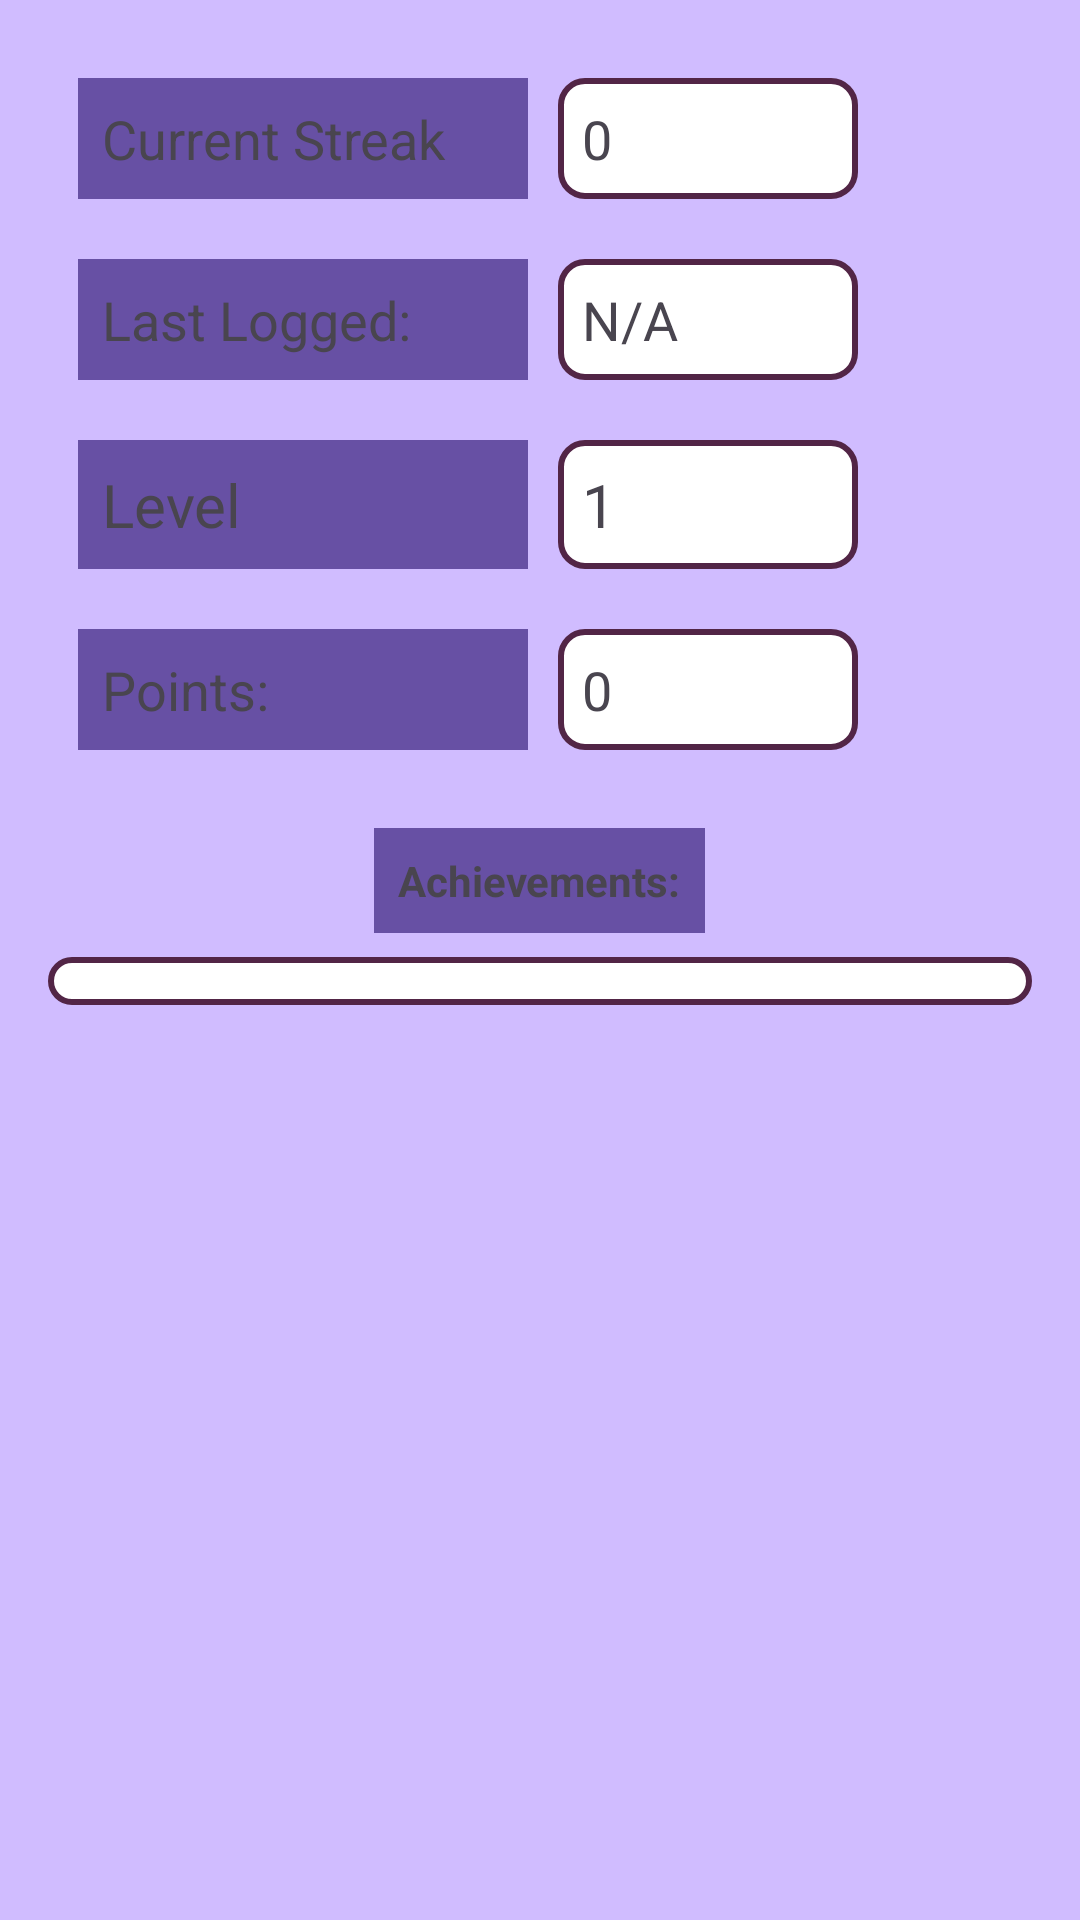

Produce the Android XML layout that renders to this screen, including the resource entries it uses.
<!-- AndroidManifest.xml: application theme Theme.ExpenseEaseApp -->
<!-- res/layout/activity_gamification.xml -->
<LinearLayout xmlns:android="http://schemas.android.com/apk/res/android"
    android:layout_width="match_parent"
    android:layout_height="match_parent"
    android:background="?attr/colorPrimaryInverse"
    android:orientation="vertical"
    android:padding="16dp">

    
    <LinearLayout
        android:layout_width="match_parent"
        android:layout_height="wrap_content"
        android:layout_margin="10dp"
        android:orientation="horizontal">

        <TextView
            android:id="@+id/streakTextview"
            android:layout_width="150dp"
            android:layout_height="wrap_content"
            android:background="?attr/actionModeSplitBackground"
            android:padding="8dp"
            android:text="Current Streak"
            android:textSize="18sp" />

        <TextView
            android:id="@+id/streakText"
            android:layout_width="100dp"
            android:layout_height="wrap_content"
            android:layout_marginLeft="10dp"
            android:background="@drawable/border_background2"
            android:padding="8dp"
            android:text="0"
            android:textSize="18sp" />
    </LinearLayout>

    
    <LinearLayout
        android:layout_width="match_parent"
        android:layout_height="wrap_content"
        android:layout_margin="10dp"
        android:orientation="horizontal">

        <TextView
            android:id="@+id/lastDateTextvie"
            android:layout_width="150dp"
            android:layout_height="wrap_content"
            android:background="?attr/actionModeSplitBackground"
            android:padding="8dp"
            android:text="Last Logged:"
            android:textSize="18sp" />

        <TextView
            android:id="@+id/lastDateText"
            android:layout_width="100dp"
            android:layout_height="wrap_content"
            android:layout_marginLeft="10dp"
            android:background="@drawable/border_background2"
            android:padding="8dp"
            android:text="N/A"
            android:textSize="18sp" />
    </LinearLayout>

    
    <LinearLayout
        android:layout_width="match_parent"
        android:layout_height="wrap_content"
        android:layout_margin="10dp"
        android:orientation="horizontal">

        <TextView
            android:id="@+id/levelTextview"
            android:layout_width="150dp"
            android:layout_height="wrap_content"
            android:background="?attr/actionModeSplitBackground"
            android:padding="8dp"
            android:text="Level"
            android:textSize="20sp" />

        <TextView
            android:id="@+id/levelText"
            android:layout_width="100dp"
            android:layout_height="wrap_content"
            android:layout_marginLeft="10dp"
            android:background="@drawable/border_background2"
            android:padding="8dp"

            android:text="1"
            android:textSize="20sp" />
    </LinearLayout>

    
    <LinearLayout
        android:layout_width="match_parent"
        android:layout_height="wrap_content"
        android:layout_margin="10dp"
        android:orientation="horizontal">

        <TextView
            android:id="@+id/pointsTextview"
            android:layout_width="150dp"
            android:layout_height="wrap_content"
            android:background="?attr/actionModeSplitBackground"
            android:padding="8dp"
            android:text="Points:"
            android:textSize="18sp" />

        <TextView
            android:id="@+id/pointsText"
            android:layout_width="100dp"
            android:layout_height="wrap_content"
            android:layout_marginLeft="10dp"
            android:background="@drawable/border_background2"
            android:padding="8dp"
            android:text="0"
            android:textSize="18sp" />
    </LinearLayout>

    
    <TextView
        android:layout_width="wrap_content"
        android:layout_height="wrap_content"
        android:layout_gravity="center_horizontal"
        android:layout_marginTop="16dp"
        android:background="?attr/actionModeSplitBackground"
        android:padding="8dp"
        android:text="Achievements:"
        android:textStyle="bold" />

    
    <ListView
        android:id="@+id/badgeList"
        android:layout_width="match_parent"
        android:layout_height="wrap_content"
        android:layout_marginTop="8dp"
        android:background="@drawable/border_background2"
        android:padding="8dp" />
</LinearLayout>
<!-- resources referenced by this layout -->
<resources>
  <!-- drawable border_background2 (drawable) -->
  <?xml version="1.0" encoding="utf-8"?>
  <shape xmlns:android="http://schemas.android.com/apk/res/android"
      android:shape="rectangle">
      <solid android:color="@color/white"/>
      <stroke android:width="2dp" android:color="@color/purple"/>
      <corners android:radius="8dp"/>
      <padding
          android:left="8dp"
          android:top="8dp"
          android:right="8dp"
          android:bottom="8dp"/>
  </shape>
  <style name="Theme.ExpenseEaseApp" parent="Base.Theme.ExpenseEaseApp" />
  <color name="white">#FFFFFFFF</color>
  <color name="purple">#522546</color>
  <style name="Base.Theme.ExpenseEaseApp" parent="Theme.Material3.DayNight.NoActionBar">
          
          
      </style>
</resources>
